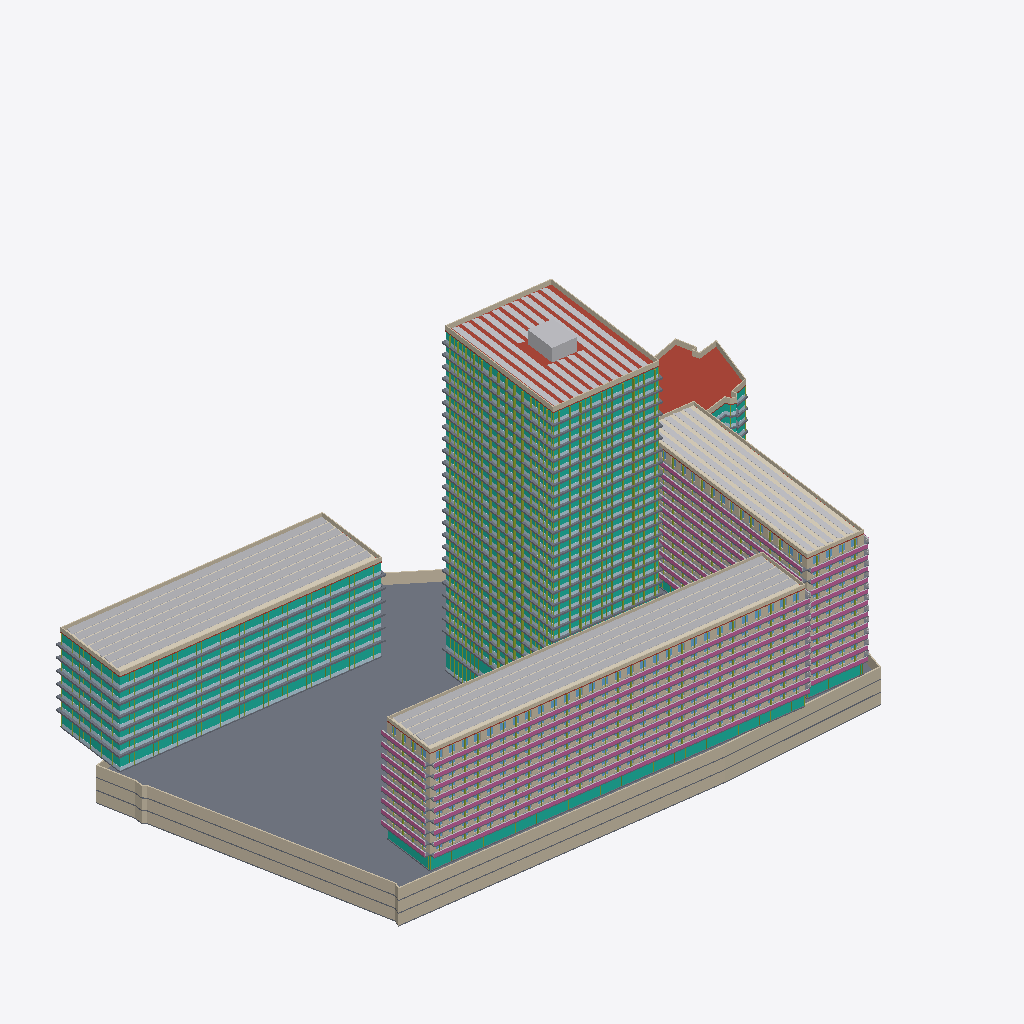
Isometric view of an IFC building model (IFC-SPF (STEP), schema IFC4, length unit metre), seen from the south-west, elements coloured by IFC class (only those large enough to see are counted): 81 members (olive), 69 walls (beige), 62 slabs (grey), 40 curtain walls (teal), 36 plates (pale blue), 25 other elements (light grey), 22 windows (light blue), 20 railings (pink), 5 roofs (red-brown), 3 coverings (cream).
Extent 184.1 m × 117.1 m × 108.3 m (x, y, z). Storeys (64): U-B1 at -10.50 m; U-B2 at -7.00 m; U-B3 at -3.50 m; H-GF at 0.00 m; S-GF at 0.00 m; R-GF at 0.00 m; O-GF at 0.00 m; E-GF at 0.00 m; U-Roof at 0.00 m; S-L2 at 4.50 m; R-L2 at 4.50 m; O-L2 at 4.50 m; E-L1 at 4.50 m; H-L2 at 6.00 m; S-L3 at 7.60 m; R-L3 at 7.60 m. Elements (1553): 1056 IfcWindow, 128 IfcSlab, 118 IfcWall, 90 IfcMember, 45 IfcCurtainWall, 43 IfcPlate, 41 IfcBuildingElementProxy, 20 IfcRailing, 5 IfcRoof, 4 IfcSolarDevice, 3 IfcCovering.

HEADER;
FILE_DESCRIPTION(('ViewDefinition[DesignTransferView]'),'2;1');
FILE_NAME('/dev/null','2026-11-10T10:09:14+00:00',(''),(''),'IfcOpenShell 0.9.0.post1','IfcOpenShell 0.9.0.post1','Nobody');
FILE_SCHEMA(('IFC4'));
ENDSEC;
DATA;
#1=IFCPROJECT('2FvjuXfdT3aAg_kmsgZb5T',$,'Option A — hotel tower + residential blocks',$,$,$,$,(#10),#5);
#12=IFCSITE('0toeX_Hc1BKQVMY3wuf9e7',$,'Site',$,$,#426,#421,$,$,$,$,$,$,$);
#430=IFCBUILDING('3VPpvBDgf0jAo_QMlJHMGC',$,'Hotel tower','Hotel',$,$,$,$,$,$,$,$);
#51652=IFCBUILDING('1kkoj2JEH5egv2zLQhYaNF',$,'Street bar (Milevská)','Residential',$,$,$,$,$,$,$,$);
#94446=IFCBUILDING('24TMSa6Y9CSBDaGupUBcAI',$,'East bar','Residential',$,$,$,$,$,$,$,$);
#129178=IFCBUILDING('2fpxxYT7X5Cvcu3ZIefesa',$,'North office wing','Office',$,$,$,$,$,$,$,$);
#143116=IFCBUILDING('3FwlqPR_vDdxChsPdv4JTg',$,'Existing corner office (parcel 1133/12)','Office (existing, kept)',$,$,$,$,$,$,$,$);
#156468=IFCBUILDING('3WwTxoVDrB0vjR5XHiwg2M',$,'Underground parking','Parking / technical',$,$,$,$,$,$,$,$);
#437=IFCBUILDINGSTOREY('3x_BeKk315TP$jiZ5iTJdD',$,'H-GF',$,$,#448,$,$,$,0.0);
#1777=IFCBUILDINGSTOREY('1og_pjHnn2QhOZwfC8Kp6C',$,'H-L2',$,$,#1787,$,$,$,6.0);
#3142=IFCBUILDINGSTOREY('1bdmY5DS952vK3hq05OM_5',$,'H-L3',$,$,#3152,$,$,$,11.0);
#5072=IFCBUILDINGSTOREY('2p4c6ZjKrEMvEY0BtAbsf0',$,'H-L4',$,$,#5082,$,$,$,14.3);
#7000=IFCBUILDINGSTOREY('3I9DzBas53XxFESfanfewi',$,'H-L5',$,$,#7010,$,$,$,17.6);
#8928=IFCBUILDINGSTOREY('2V8UfK1wv3QB7MGGdHo3Fi',$,'H-L6',$,$,#8938,$,$,$,20.9);
#10856=IFCBUILDINGSTOREY('0BsG8R5EP7ABA$CKAWr8qT',$,'H-L7',$,$,#10866,$,$,$,24.2);
#12784=IFCBUILDINGSTOREY('3mzp0YY7r46vshp8OKs$XZ',$,'H-L8',$,$,#12794,$,$,$,27.5);
#14712=IFCBUILDINGSTOREY('02z3M2TKTBNfvuEa1jNdyB',$,'H-L9',$,$,#14722,$,$,$,30.8);
#16640=IFCBUILDINGSTOREY('2mnvgTirH2FfkCh2G1OUnN',$,'H-L10',$,$,#16650,$,$,$,34.1);
#18568=IFCBUILDINGSTOREY('2JHpo20Kv6reTIrNY0i3cO',$,'H-L11',$,$,#18578,$,$,$,37.4);
#20496=IFCBUILDINGSTOREY('1dANETtwHEfOym1hvufAGF',$,'H-L12',$,$,#20506,$,$,$,40.7);
#22424=IFCBUILDINGSTOREY('3dCk_w$mf6RPnYMZ7wLAkk',$,'H-L13',$,$,#22434,$,$,$,44.0);
#24352=IFCBUILDINGSTOREY('1rBvVp_FnEOxXvJuZbQBKp',$,'H-L14',$,$,#24362,$,$,$,47.3);
#26280=IFCBUILDINGSTOREY('0CFOZFH4L9RvA8leg8xwkl',$,'H-L15',$,$,#26290,$,$,$,50.6);
#28208=IFCBUILDINGSTOREY('0mEe52TWHCHwGPDHuKuh_8',$,'H-L16',$,$,#28218,$,$,$,53.9);
#30136=IFCBUILDINGSTOREY('1ZAlk0NljBtBRQK3rrFcXJ',$,'H-L17',$,$,#30146,$,$,$,57.2);
#32064=IFCBUILDINGSTOREY('2lOUGEXyf1_wBB3mYd1ysJ',$,'H-L18',$,$,#32074,$,$,$,60.5);
#33992=IFCBUILDINGSTOREY('0lk2DmIrP6URUNzvL$iH24',$,'H-L19',$,$,#34002,$,$,$,63.8);
#35920=IFCBUILDINGSTOREY('3RPZuD1sLC5Rq1e$pXZl1a',$,'H-L20',$,$,#35930,$,$,$,67.1);
#37848=IFCBUILDINGSTOREY('3WP6piKvXE7PiATsgzvJj_',$,'H-L21',$,$,#37858,$,$,$,70.4);
#39776=IFCBUILDINGSTOREY('23Dd7p_KrAYgb55xRsZSaa',$,'H-L22',$,$,#39786,$,$,$,73.7);
#41704=IFCBUILDINGSTOREY('0ozxGvUPj3uuPeKV1XmgTz',$,'H-L23',$,$,#41714,$,$,$,77.0);
#43632=IFCBUILDINGSTOREY('2PXqr5TZv6fhrVGAiU95E_',$,'H-L24',$,$,#43642,$,$,$,80.3);
#45560=IFCBUILDINGSTOREY('0M7RQlpRL8EO7PhllSrX1_',$,'H-L25',$,$,#45570,$,$,$,83.6);
#47488=IFCBUILDINGSTOREY('1MUV2pE1151eGo7XuNCfH_',$,'H-L26',$,$,#47498,$,$,$,86.9);
#49416=IFCBUILDINGSTOREY('2AlICSlbrDGfeYwcNPO3Od',$,'H-L27',$,$,#49426,$,$,$,90.2);
#51344=IFCBUILDINGSTOREY('3PdDM4u49FX92BDgu8U5Aa',$,'H-Roof',$,$,#51354,$,$,$,93.5);
#51658=IFCBUILDINGSTOREY('3RE8Tdf4HClfGjp21yRhuR',$,'S-GF',$,$,#51669,$,$,$,0.0);
#52813=IFCBUILDINGSTOREY('08VEQ2IiL44O9EC2GiOm0b',$,'S-L2',$,$,#52823,$,$,$,4.5);
#57426=IFCBUILDINGSTOREY('3BK3yXXFL9a9TNW0kqiiWV',$,'S-L3',$,$,#57436,$,$,$,7.6);
#62029=IFCBUILDINGSTOREY('1zh4fBVWrFZg0TazB4FZ6h',$,'S-L4',$,$,#62039,$,$,$,10.7);
#66632=IFCBUILDINGSTOREY('0oq7va4Xb1jPA2YvkQuAQ5',$,'S-L5',$,$,#66642,$,$,$,13.8);
#71235=IFCBUILDINGSTOREY('3W1BBCVNHFxAqs$WtTbjr5',$,'S-L6',$,$,#71245,$,$,$,16.9);
#75838=IFCBUILDINGSTOREY('3jBo8A8in3ee4_7WuTjXEV',$,'S-L7',$,$,#75848,$,$,$,20.0);
#80441=IFCBUILDINGSTOREY('1fS$oSkU130elsDPUIBa0D',$,'S-L8',$,$,#80451,$,$,$,23.1);
#85044=IFCBUILDINGSTOREY('2$qTh$Lj94L99Qfk4tJ9KG',$,'S-L9',$,$,#85054,$,$,$,26.2);
#89647=IFCBUILDINGSTOREY('3oUqjDf$r8T9EPsgAPPeMO',$,'S-L10',$,$,#89657,$,$,$,29.3);
#94250=IFCBUILDINGSTOREY('0Y91lt2Z56cg$rMgzseYtI',$,'S-Roof',$,$,#94260,$,$,$,32.4);
#94452=IFCBUILDINGSTOREY('2VpzdAHGn0Kf9p8zzzK2D5',$,'R-GF',$,$,#94463,$,$,$,0.0);
#95245=IFCBUILDINGSTOREY('1usPrD8EL9lBDO31fheVAJ',$,'R-L2',$,$,#95255,$,$,$,4.5);
#98312=IFCBUILDINGSTOREY('1Y5mKQLdz6EwWpDl8tN9_w',$,'R-L3',$,$,#98322,$,$,$,7.6);
#101379=IFCBUILDINGSTOREY('0gPO4BJrXCTOyxIdNnVN0f',$,'R-L4',$,$,#101389,$,$,$,10.7);
#104446=IFCBUILDINGSTOREY('0yPPnL6qzByR$4HqtJeioB',$,'R-L5',$,$,#104456,$,$,$,13.8);
#107513=IFCBUILDINGSTOREY('2eYjzT3Kn5sePzKuecyvvP',$,'R-L6',$,$,#107523,$,$,$,16.9);
#110580=IFCBUILDINGSTOREY('0j0RbNxdb3K9ecFHJyTYPh',$,'R-L7',$,$,#110590,$,$,$,20.0);
#113647=IFCBUILDINGSTOREY('20vBIxgpDFuBrp1PH_YNur',$,'R-L8',$,$,#113657,$,$,$,23.1);
#116714=IFCBUILDINGSTOREY('2mEBZLyTrFthCxH_PDujdw',$,'R-L9',$,$,#116724,$,$,$,26.2);
#119781=IFCBUILDINGSTOREY('2JpY$pyenBU9CV7x0johi$',$,'R-L10',$,$,#119791,$,$,$,29.3);
#122848=IFCBUILDINGSTOREY('0WF8HTY91EKQsRBGN$YFcs',$,'R-L11',$,$,#122858,$,$,$,32.4);
#125915=IFCBUILDINGSTOREY('0geoh2LG9Flv4kqdeub8xw',$,'R-L12',$,$,#125925,$,$,$,35.5);
#128982=IFCBUILDINGSTOREY('1yYlUrCyj1ZRYFpZnPKMtK',$,'R-Roof',$,$,#128992,$,$,$,38.6);
#129184=IFCBUILDINGSTOREY('2JDm0tpFv6muR1He65e59A',$,'O-GF',$,$,#129195,$,$,$,0.0);
#131118=IFCBUILDINGSTOREY('2$s1kHfbn9C8_NSgajRx_g',$,'O-L2',$,$,#131128,$,$,$,4.5);
#133081=IFCBUILDINGSTOREY('1ccxqFXtv9TOu$O_u9Sqg5',$,'O-L3',$,$,#133091,$,$,$,8.1);
#135044=IFCBUILDINGSTOREY('1nTCQVRGnCXwq1RPzBTSy1',$,'O-L4',$,$,#135054,$,$,$,11.7);
#137007=IFCBUILDINGSTOREY('3CNVVEflj5Oxtxap0tG8ok',$,'O-L5',$,$,#137017,$,$,$,15.3);
#138970=IFCBUILDINGSTOREY('0sl5ttidn11wakhtP6sRZA',$,'O-L6',$,$,#138980,$,$,$,18.9);
#140933=IFCBUILDINGSTOREY('368VYhAJT8NgYrVTMjHLy4',$,'O-L7',$,$,#140943,$,$,$,22.5);
#142896=IFCBUILDINGSTOREY('31sxJuI4z0tBC66MK7U0LB',$,'O-Roof',$,$,#142906,$,$,$,26.1);
#143122=IFCBUILDINGSTOREY('0$jvSv6kr78uCBAZG5Pw47',$,'E-GF',$,$,#143133,$,$,$,0.0);
#144536=IFCBUILDINGSTOREY('1TvlU5UJX9kBPYjhVu7I9i',$,'E-L1',$,$,#144546,$,$,$,4.5);
#145999=IFCBUILDINGSTOREY('00oz1K6srAxQx$pzikeq0U',$,'E-L2',$,$,#146009,$,$,$,7.7);
#147462=IFCBUILDINGSTOREY('2_IYt_MtL8nQqbDB_pPrcA',$,'E-L3',$,$,#147472,$,$,$,10.9);
#157227=IFCSLAB('04_be7XTr4nwBngaNPL$v2',$,'U-B3 slab',$,$,#157240,#157229,$,.FLOOR.);
#94433=IFCSOLARDEVICE('2Nz8j6Qcb6TQwWUep7YQM4',$,'S PV array',$,$,#94445,#94435,$,.SOLARPANEL.);
#143103=IFCSOLARDEVICE('2iZS26RrvEY9XWH8GyYfqT',$,'O PV array',$,$,#143115,#143105,$,.SOLARPANEL.);
#51637=IFCSOLARDEVICE('1whYAAJ0T7mwSe$OK7HacK',$,'H PV array',$,$,#51649,#51639,$,.SOLARPANEL.);
#129165=IFCSOLARDEVICE('2zxaHHeJbD_vAIsbsZ3Bbb',$,'R PV array',$,$,#129177,#129167,$,.SOLARPANEL.);
#51367=IFCROOF('0cW2FlbX57meRN6vTkqeqE',$,'H roof slab',$,$,#51380,#51369,$,.FLAT_ROOF.);
#129092=IFCCOVERING('3Rz88$J1j4KPClVdExcWpp',$,'R green roof',$,'GREEN ROOF',#129104,#129094,$,.USERDEFINED.);
#157389=IFCWALL('22bNUFcoP3YQ_IA6gICw0I',$,'U-B3 ext wall 5',$,$,#157401,#157391,$,.SOLIDWALL.);
#156273=IFCROOF('17xi1NBEr5qutPyLcqX3av',$,'E roof slab',$,$,#156286,#156275,$,.FLAT_ROOF.);
#156671=IFCWALL('0SUoRmDWnEhB22lSLIPeoJ',$,'U-B1 ext wall 5',$,$,#156683,#156673,$,.SOLIDWALL.);
#157030=IFCWALL('22JjIdfcv9kwdh8_EAiTab',$,'U-B2 ext wall 5',$,$,#157042,#157032,$,.SOLIDWALL.);
#52785=IFCCURTAINWALL('2MI6$CtJPEef9uW_fZfwwd',$,'S-GF curtain wall',$,$,#52797,#52787,$,$);
#94335=IFCWALL('0UPoINAcjA6wp2JAXBIj7F',$,'S parapet',$,$,#94347,#94337,$,.PARAPET.);
#157339=IFCWALL('0BzowJvun2ahuBw8JEpYdZ',$,'U-B3 ext wall 3',$,$,#157351,#157341,$,.SOLIDWALL.);
#142981=IFCWALL('1pzh8u4lnE7giucravqmy$',$,'O parapet',$,$,#142993,#142983,$,.PARAPET.);
#156980=IFCWALL('0QCAIl8EnCmwTjfI2RC1H2',$,'U-B2 ext wall 3',$,$,#156992,#156982,$,.SOLIDWALL.);
#156621=IFCWALL('2WF9qRLczC_8KdEXpcJD0j',$,'U-B1 ext wall 3',$,$,#156633,#156623,$,.SOLIDWALL.);
#94360=IFCCOVERING('1SD4Ut7U5C3AuckGniLxFc',$,'S green roof',$,'GREEN ROOF',#94372,#94362,$,.USERDEFINED.);
#51429=IFCWALL('37gISLrY9C4ABa5CS44BC3',$,'H parapet',$,$,#51441,#51431,$,.PARAPET.);
#131079=IFCCURTAINWALL('1$8M76yF96NhD66dx3FaAX',$,'O-GF curtain wall',$,$,#131091,#131081,$,$);
#143006=IFCCOVERING('2DxCHnIOnFhQqieIQALVso',$,'O green roof',$,'GREEN ROOF',#143018,#143008,$,.USERDEFINED.);
#89729=IFCWALL('0UuVzYHQX9FBQltPNcPKyY',$,'S-L10 ext wall 1',$,$,#89741,#89731,$,.SOLIDWALL.);
#142827=IFCCURTAINWALL('1SA6Zprp5BX8lTlzWrWP0S',$,'O-L7 curtain wall',$,$,#142839,#142829,$,$);
#157414=IFCWALL('1UhhC6fur2BPv1e8TOjnvn',$,'U-B3 ext wall 6',$,$,#157426,#157416,$,.SOLIDWALL.);
#129067=IFCWALL('3Atn28Aqj0cgHcXRzzAjk2',$,'R parapet',$,$,#129079,#129069,$,.PARAPET.);
#156696=IFCWALL('1GdSBdzDPBRApui0ZKoi5V',$,'U-B1 ext wall 6',$,$,#156708,#156698,$,.SOLIDWALL.);
#157055=IFCWALL('0qMmZtTLHBFBzoZvRSBGqb',$,'U-B2 ext wall 6',$,$,#157067,#157057,$,.SOLIDWALL.);
#93432=IFCRAILING('19bMBmsXb47hx3we50Tgny',$,'S-L10 railing',$,$,#93444,#93434,$,.BALUSTRADE.);
#75020=IFCRAILING('1NLI00nMbDXQh9_zZqnRqo',$,'S-L6 railing',$,$,#75032,#75022,$,.BALUSTRADE.);
#61211=IFCRAILING('2K2ye8UyvCMgmnSBJgZUa6',$,'S-L3 railing',$,$,#61223,#61213,$,.BALUSTRADE.);
#79623=IFCRAILING('3Vrz9qeNX8TuWT_zLJTVwC',$,'S-L7 railing',$,$,#79635,#79625,$,.BALUSTRADE.);
#65814=IFCRAILING('1h55xubXrAMAEKDvd17wt7',$,'S-L4 railing',$,$,#65826,#65816,$,.BALUSTRADE.);
#56604=IFCRAILING('2LnrdKQ4HCi9ML09vtBD_$',$,'S-L2 railing',$,$,#56616,#56606,$,.BALUSTRADE.);
#70417=IFCRAILING('3dzrZVIUPEfgs2xa3lQLIB',$,'S-L5 railing',$,$,#70429,#70419,$,.BALUSTRADE.);
#84226=IFCRAILING('1i7gLBfIfAsAMuLZSKI1ii',$,'S-L8 railing',$,$,#84238,#84228,$,.BALUSTRADE.);
#88829=IFCRAILING('3P4qSp8fr8qh80UhZX$zPS',$,'S-L9 railing',$,$,#88841,#88831,$,.BALUSTRADE.);
#136938=IFCCURTAINWALL('28TyXAE6j3wPAspCONW3KK',$,'O-L4 curtain wall',$,$,#136950,#136940,$,$);
#138901=IFCCURTAINWALL('2CkkfinxP79gzSRky7svIo',$,'O-L5 curtain wall',$,$,#138913,#138903,$,$);
#133012=IFCCURTAINWALL('1O69i1dWD5QhLvQwN7Ip9v',$,'O-L2 curtain wall',$,$,#133024,#133014,$,$);
#134975=IFCCURTAINWALL('2p7CU_lin9UuLHHP$BFZ$t',$,'O-L3 curtain wall',$,$,#134987,#134977,$,$);
#140864=IFCCURTAINWALL('1JZ1FgDhz46A9nKwdM5HMw',$,'O-L6 curtain wall',$,$,#140876,#140866,$,$);
#51454=IFCBUILDINGELEMENTPROXY('2cye0SJKT0TBEN3oYHRBHc',$,'H roof core 1',$,'CORE',#51466,#51456,$,.USERDEFINED.);
#133068=IFCSLAB('3v3vjHBRPEywCFND6L$_41',$,'O-L2 slab edge band',$,'SLAB EDGE',#133080,#133070,$,.USERDEFINED.);
#140920=IFCSLAB('3Vie3rOnHD1uhcctVjW1Ee',$,'O-L6 slab edge band',$,'SLAB EDGE',#140932,#140922,$,.USERDEFINED.);
#142883=IFCSLAB('2jtixIc7X3Bx9yxlZWJ5DT',$,'O-L7 slab edge band',$,'SLAB EDGE',#142895,#142885,$,.USERDEFINED.);
#136994=IFCSLAB('2OBO2e2oDFnhNQMbxL9K7K',$,'O-L4 slab edge band',$,'SLAB EDGE',#137006,#136996,$,.USERDEFINED.);
#135031=IFCSLAB('3vykTVutL2SOEUr8BHDl03',$,'O-L3 slab edge band',$,'SLAB EDGE',#135043,#135033,$,.USERDEFINED.);
#138957=IFCSLAB('30DafD5X9FruLuLvpl0SAY',$,'O-L5 slab edge band',$,'SLAB EDGE',#138969,#138959,$,.USERDEFINED.);
#80523=IFCWALL('2m9BzkC0nCiw1zItfrCY6R',$,'S-L8 ext wall 1',$,$,#80535,#80525,$,.SOLIDWALL.);
#85126=IFCWALL('0aAWkTm1H0pxQVkPeg7ExL',$,'S-L9 ext wall 1',$,$,#85138,#85128,$,.SOLIDWALL.);
#75920=IFCWALL('2BWk1Uvi12FfUCSkV_Jrpp',$,'S-L7 ext wall 1',$,$,#75932,#75922,$,.SOLIDWALL.);
#71317=IFCWALL('1$lRFkiyL8QvXIgd4XBaBs',$,'S-L6 ext wall 1',$,$,#71329,#71319,$,.SOLIDWALL.);
#52895=IFCWALL('3tRMBo7on7OgjLq59vT29M',$,'S-L2 ext wall 1',$,$,#52907,#52897,$,.SOLIDWALL.);
#57508=IFCWALL('2dwNGLSqP0SAX0_ewSosgb',$,'S-L3 ext wall 1',$,$,#57520,#57510,$,.SOLIDWALL.);
#66714=IFCWALL('1K5PkYAJDD1gh71tkSFlR2',$,'S-L5 ext wall 1',$,$,#66726,#66716,$,.SOLIDWALL.);
#62111=IFCWALL('0EM4fsaLbEwhMkGTlp4yYZ',$,'S-L4 ext wall 1',$,$,#62123,#62113,$,.SOLIDWALL.);
#131105=IFCPLATE('2uoHdH24LAmAu7GD1K_mQT',$,'O-GF spandrels',$,'SPANDREL',#131117,#131107,$,.USERDEFINED.);
#50710=IFCCURTAINWALL('2Lvs6Y_5b5QARlbqf$6ajz',$,'H-L27 curtain wall',$,$,#50722,#50712,$,$);
#140890=IFCPLATE('3Nnc7nRuD5ZQajse_a$iIA',$,'O-L6 spandrels',$,'SPANDREL',#140902,#140892,$,.USERDEFINED.);
#135001=IFCPLATE('1irsgOcSP4N8Ogswi$XjVS',$,'O-L3 spandrels',$,'SPANDREL',#135013,#135003,$,.USERDEFINED.);
#136964=IFCPLATE('3hlZUfBH5DefF3jvrusdOP',$,'O-L4 spandrels',$,'SPANDREL',#136976,#136966,$,.USERDEFINED.);
#138927=IFCPLATE('2D2XRaNtTDEwPiGcN_dOaf',$,'O-L5 spandrels',$,'SPANDREL',#138939,#138929,$,.USERDEFINED.);
#133038=IFCPLATE('23I58ACTTBfRw6O3dbWBDN',$,'O-L2 spandrels',$,'SPANDREL',#133050,#133040,$,.USERDEFINED.);
#142853=IFCPLATE('3_p6Eo03vAwwumdn3GMATm',$,'O-L7 spandrels',$,'SPANDREL',#142865,#142855,$,.USERDEFINED.);
#127372=IFCWALL('1f3LckZpDFdhjYuCxEh$gb',$,'R-L12 ext wall 4',$,$,#127384,#127374,$,.SOLIDWALL.);
#156455=IFCWALL('3yFVoee2X7qBZwwriFCgUw',$,'E parapet',$,$,#156467,#156457,$,.PARAPET.);
#156868=IFCSLAB('3wtXAZSA9AquGBtwKrsQSl',$,'U-B2 slab',$,$,#156881,#156870,$,.FLOOR.);
#156509=IFCSLAB('2L3EXFxjP63x3Ucdg33dQE',$,'U-B1 slab',$,$,#156522,#156511,$,.FLOOR.);
#19918=IFCSLAB('3tbQSy8t9CmuC3MLOrSmA5',$,'H-L11 slab edge band',$,'SLAB EDGE',#19930,#19920,$,.USERDEFINED.);
#21846=IFCSLAB('2SqBFBbIXDlQ16NrEAMIBm',$,'H-L12 slab edge band',$,'SLAB EDGE',#21858,#21848,$,.USERDEFINED.);
#23774=IFCSLAB('206APpDbLDHARGmJ5TwhnU',$,'H-L13 slab edge band',$,'SLAB EDGE',#23786,#23776,$,.USERDEFINED.);
#33414=IFCSLAB('1IhFhmcOX3o99LB6UpLiXz',$,'H-L18 slab edge band',$,'SLAB EDGE',#33426,#33416,$,.USERDEFINED.);
#37270=IFCSLAB('235LWo1rX9zf$6Sng0MxK4',$,'H-L20 slab edge band',$,'SLAB EDGE',#37282,#37272,$,.USERDEFINED.);
#17990=IFCSLAB('0buVZ2gGXDcALx0b_jnpEo',$,'H-L10 slab edge band',$,'SLAB EDGE',#18002,#17992,$,.USERDEFINED.);
#25702=IFCSLAB('2mmpvPbzj1Q9hqgicl4Ldx',$,'H-L14 slab edge band',$,'SLAB EDGE',#25714,#25704,$,.USERDEFINED.);
#35342=IFCSLAB('0GUYGN5694TPDYH$cfVbc4',$,'H-L19 slab edge band',$,'SLAB EDGE',#35354,#35344,$,.USERDEFINED.);
#16062=IFCSLAB('1iBuKbnXzFWBawOCO7g14R',$,'H-L9 slab edge band',$,'SLAB EDGE',#16074,#16064,$,.USERDEFINED.);
#27630=IFCSLAB('0Kt$7VJkH0mRKXv5__Xgd1',$,'H-L15 slab edge band',$,'SLAB EDGE',#27642,#27632,$,.USERDEFINED.);
#39198=IFCSLAB('0LrcHR1yHDEh2OKyJxeT$Z',$,'H-L21 slab edge band',$,'SLAB EDGE',#39210,#39200,$,.USERDEFINED.);
#29558=IFCSLAB('3W05TZCHT4ug_Vc073We4j',$,'H-L16 slab edge band',$,'SLAB EDGE',#29570,#29560,$,.USERDEFINED.);
#31486=IFCSLAB('2I9oeexuH0qgA5z5MI1Dar',$,'H-L17 slab edge band',$,'SLAB EDGE',#31498,#31488,$,.USERDEFINED.);
#41126=IFCSLAB('0JF_EKYEP96h2NR6fbm9lk',$,'H-L22 slab edge band',$,'SLAB EDGE',#41138,#41128,$,.USERDEFINED.);
#48838=IFCSLAB('3eRe0YBPPChO3Z$J1xnqx6',$,'H-L26 slab edge band',$,'SLAB EDGE',#48850,#48840,$,.USERDEFINED.);
#50766=IFCSLAB('2DwrRUr9H6NBTV0urQ$$dp',$,'H-L27 slab edge band',$,'SLAB EDGE',#50778,#50768,$,.USERDEFINED.);
#43054=IFCSLAB('2$Zx5KSJbEMed$d5Pyw1Br',$,'H-L23 slab edge band',$,'SLAB EDGE',#43066,#43056,$,.USERDEFINED.);
#44982=IFCSLAB('2QnLck1rnBCxelfSMFDsdE',$,'H-L24 slab edge band',$,'SLAB EDGE',#44994,#44984,$,.USERDEFINED.);
#46910=IFCSLAB('2fKYrIuuz3su$Kv9kjAp9j',$,'H-L25 slab edge band',$,'SLAB EDGE',#46922,#46912,$,.USERDEFINED.);
#128452=IFCRAILING('0Fe$0QFBD8dgTorkjAxOqq',$,'R-L12 railing',$,$,#128464,#128454,$,.BALUSTRADE.);
#157489=IFCWALL('2elZrbhnn08OuTcwVW58$E',$,'U-B3 ext wall 9',$,$,#157501,#157491,$,.SOLIDWALL.);
#35286=IFCCURTAINWALL('3buIOi9br8YBWhrxVRfWB2',$,'H-L19 curtain wall',$,$,#35298,#35288,$,$);
#16006=IFCCURTAINWALL('2qicE2aY5EivpT8Fd29PPc',$,'H-L9 curtain wall',$,$,#16018,#16008,$,$);
#17934=IFCCURTAINWALL('2JZ_dccJj1sxOgh38MGZhq',$,'H-L10 curtain wall',$,$,#17946,#17936,$,$);
#33358=IFCCURTAINWALL('29L6XjhCLCRhKeT9wStv81',$,'H-L18 curtain wall',$,$,#33370,#33360,$,$);
#37214=IFCCURTAINWALL('3z2TeeVBbDzuyuGNPOiHGz',$,'H-L20 curtain wall',$,$,#37226,#37216,$,$);
#44926=IFCCURTAINWALL('0DMYB3GJf6$wUG8G6ERMOn',$,'H-L24 curtain wall',$,$,#44938,#44928,$,$);
#46854=IFCCURTAINWALL('3Ha_NJoPv6eh6ww4GXLSut',$,'H-L25 curtain wall',$,$,#46866,#46856,$,$);
#48782=IFCCURTAINWALL('1uDm5jXi56c9Z0xMeLScnk',$,'H-L26 curtain wall',$,$,#48794,#48784,$,$);
#31430=IFCCURTAINWALL('2jV9kZT$r4vuFtjaGboZ04',$,'H-L17 curtain wall',$,$,#31442,#31432,$,$);
#39142=IFCCURTAINWALL('3lD5ebHGL9AB$JTU2X_hGF',$,'H-L21 curtain wall',$,$,#39154,#39144,$,$);
#41070=IFCCURTAINWALL('2jKoGzqdr1ghAwcdWpRNBO',$,'H-L22 curtain wall',$,$,#41082,#41072,$,$);
#42998=IFCCURTAINWALL('3ZvYBWxEn28B2H98Cn47V6',$,'H-L23 curtain wall',$,$,#43010,#43000,$,$);
#125385=IFCRAILING('2U9M4b4gXENuNtTj6HMuuy',$,'R-L11 railing',$,$,#125397,#125387,$,.BALUSTRADE.);
#19862=IFCCURTAINWALL('2kJYNBGbjCDes9oq5tlomF',$,'H-L11 curtain wall',$,$,#19874,#19864,$,$);
#21790=IFCCURTAINWALL('2NrZ0E94zFD94VTDg_$mDl',$,'H-L12 curtain wall',$,$,#21802,#21792,$,$);
#23718=IFCCURTAINWALL('1RcdFmDvjDcP8VKI4uPH_W',$,'H-L13 curtain wall',$,$,#23730,#23720,$,$);
#25646=IFCCURTAINWALL('22dvsP21fAwh4J9OMA$C7M',$,'H-L14 curtain wall',$,$,#25658,#25648,$,$);
#27574=IFCCURTAINWALL('35rXVlDsT169UYe2HC7xyJ',$,'H-L15 curtain wall',$,$,#27586,#27576,$,$);
#29502=IFCCURTAINWALL('25Gg5N5o9BFuAhY9szMxNu',$,'H-L16 curtain wall',$,$,#29514,#29504,$,$);
#51686=IFCSLAB('2J0mEkVO98weomuEu5Y42U',$,'S-GF slab',$,$,#51699,#51688,$,.FLOOR.);
#56453=IFCSLAB('0nzfbdiYP7Hu8vwsgb3w0F',$,'S-L2 balconies',$,'BALCONY',#56465,#56455,$,.USERDEFINED.);
#84079=IFCSLAB('05cuI$doP5Hut74WBrOBVI',$,'S-L8 balconies',$,'BALCONY',#84091,#84081,$,.USERDEFINED.);
#65667=IFCSLAB('2GlAS$tRXF1uH9YzrYJKaz',$,'S-L4 balconies',$,'BALCONY',#65679,#65669,$,.USERDEFINED.);
#70270=IFCSLAB('3OmGgXFa92QP4elc1Eyw_4',$,'S-L5 balconies',$,'BALCONY',#70282,#70272,$,.USERDEFINED.);
#79476=IFCSLAB('2kKz0NUCL7XRBzsnXgaJGu',$,'S-L7 balconies',$,'BALCONY',#79488,#79478,$,.USERDEFINED.);
#88682=IFCSLAB('1wGB19IJHEXBKMVh5Npz48',$,'S-L9 balconies',$,'BALCONY',#88694,#88684,$,.USERDEFINED.);
#74873=IFCSLAB('1FxBfyZSfA4ezL7Ihq9hIe',$,'S-L6 balconies',$,'BALCONY',#74885,#74875,$,.USERDEFINED.);
#61064=IFCSLAB('1f5b$vu1950O4JfvLKygtw',$,'S-L3 balconies',$,'BALCONY',#61076,#61066,$,.USERDEFINED.);
ENDSEC;
